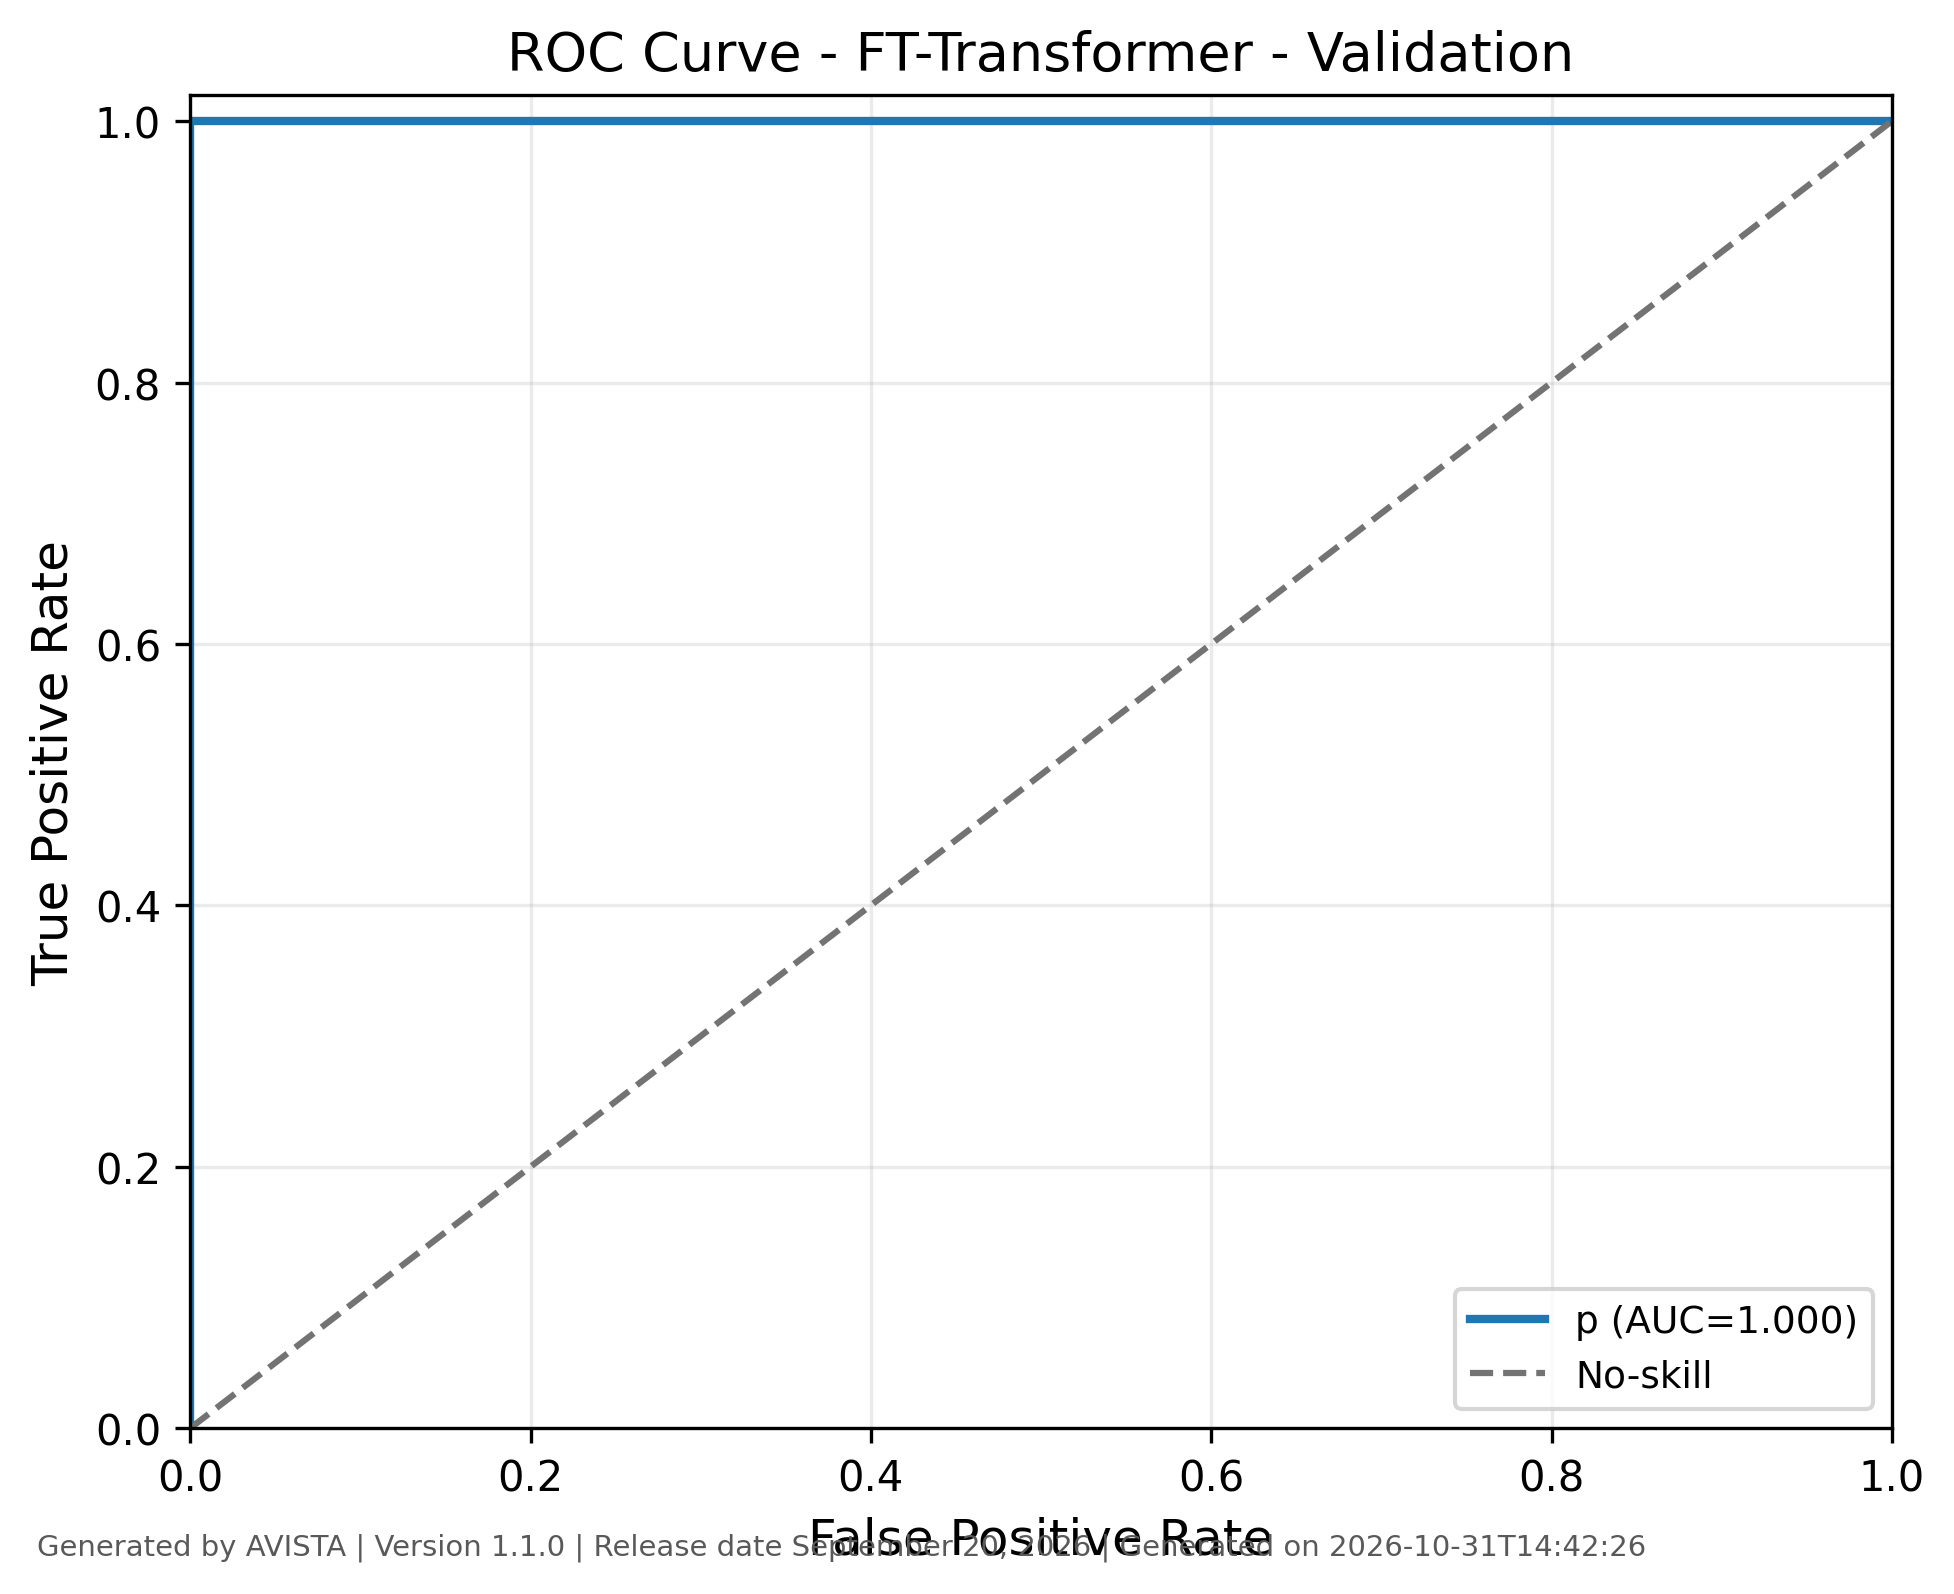

The file beside this chart, header and first rows:
class, fpr, tpr, threshold, auc, generated_by, version, generated_on
p, 0.0, 0.0, inf, 1.0, AVISTA, 1.1.0, 2026-10-31T14:42:26
p, 0.0, 0.002558, 0.9835, 1.0, AVISTA, 1.1.0, 2026-10-31T14:42:26
p, 0.0, 0.007673, 0.9835, 1.0, AVISTA, 1.1.0, 2026-10-31T14:42:26
p, 0.0, 0.01023, 0.9835, 1.0, AVISTA, 1.1.0, 2026-10-31T14:42:26
p, 0.0, 0.01535, 0.9834, 1.0, AVISTA, 1.1.0, 2026-10-31T14:42:26
p, 0.0, 0.02046, 0.9829, 1.0, AVISTA, 1.1.0, 2026-10-31T14:42:26
p, 0.0, 0.02558, 0.9829, 1.0, AVISTA, 1.1.0, 2026-10-31T14:42:26
p, 0.0, 0.03069, 0.9828, 1.0, AVISTA, 1.1.0, 2026-10-31T14:42:26
p, 0.0, 0.03581, 0.9828, 1.0, AVISTA, 1.1.0, 2026-10-31T14:42:26
p, 0.0, 0.04348, 0.9826, 1.0, AVISTA, 1.1.0, 2026-10-31T14:42:26
p, 0.0, 0.04604, 0.9826, 1.0, AVISTA, 1.1.0, 2026-10-31T14:42:26
p, 0.0, 0.05627, 0.9826, 1.0, AVISTA, 1.1.0, 2026-10-31T14:42:26
p, 0.0, 0.05882, 0.9823, 1.0, AVISTA, 1.1.0, 2026-10-31T14:42:26
p, 0.0, 0.06905, 0.9823, 1.0, AVISTA, 1.1.0, 2026-10-31T14:42:26
p, 0.0, 0.07417, 0.9823, 1.0, AVISTA, 1.1.0, 2026-10-31T14:42:26
p, 0.0, 0.0844, 0.9823, 1.0, AVISTA, 1.1.0, 2026-10-31T14:42:26
p, 0.0, 0.08951, 0.9823, 1.0, AVISTA, 1.1.0, 2026-10-31T14:42:26
p, 0.0, 0.09719, 0.9823, 1.0, AVISTA, 1.1.0, 2026-10-31T14:42:26
p, 0.0, 0.1023, 0.9823, 1.0, AVISTA, 1.1.0, 2026-10-31T14:42:26
p, 0.0, 0.1049, 0.9822, 1.0, AVISTA, 1.1.0, 2026-10-31T14:42:26
p, 0.0, 0.1151, 0.9822, 1.0, AVISTA, 1.1.0, 2026-10-31T14:42:26
p, 0.0, 0.1228, 0.9822, 1.0, AVISTA, 1.1.0, 2026-10-31T14:42:26
p, 0.0, 0.1381, 0.9822, 1.0, AVISTA, 1.1.0, 2026-10-31T14:42:26
p, 0.0, 0.1407, 0.9822, 1.0, AVISTA, 1.1.0, 2026-10-31T14:42:26
p, 0.0, 0.1509, 0.9822, 1.0, AVISTA, 1.1.0, 2026-10-31T14:42:26
p, 0.0, 0.156, 0.9822, 1.0, AVISTA, 1.1.0, 2026-10-31T14:42:26
p, 0.0, 0.1662, 0.9821, 1.0, AVISTA, 1.1.0, 2026-10-31T14:42:26
p, 0.0, 0.1688, 0.9821, 1.0, AVISTA, 1.1.0, 2026-10-31T14:42:26
p, 0.0, 0.179, 0.9821, 1.0, AVISTA, 1.1.0, 2026-10-31T14:42:26
p, 0.0, 0.1841, 0.9821, 1.0, AVISTA, 1.1.0, 2026-10-31T14:42:26
p, 0.0, 0.1918, 0.9821, 1.0, AVISTA, 1.1.0, 2026-10-31T14:42:26
p, 0.0, 0.1969, 0.9821, 1.0, AVISTA, 1.1.0, 2026-10-31T14:42:26
p, 0.0, 0.202, 0.982, 1.0, AVISTA, 1.1.0, 2026-10-31T14:42:26
p, 0.0, 0.2046, 0.982, 1.0, AVISTA, 1.1.0, 2026-10-31T14:42:26
p, 0.0, 0.2199, 0.982, 1.0, AVISTA, 1.1.0, 2026-10-31T14:42:26
p, 0.0, 0.2225, 0.982, 1.0, AVISTA, 1.1.0, 2026-10-31T14:42:26
p, 0.0, 0.2276, 0.982, 1.0, AVISTA, 1.1.0, 2026-10-31T14:42:26
p, 0.0, 0.2327, 0.982, 1.0, AVISTA, 1.1.0, 2026-10-31T14:42:26
p, 0.0, 0.2404, 0.982, 1.0, AVISTA, 1.1.0, 2026-10-31T14:42:26
p, 0.0, 0.2558, 0.9819, 1.0, AVISTA, 1.1.0, 2026-10-31T14:42:26
p, 0.0, 0.2634, 0.9819, 1.0, AVISTA, 1.1.0, 2026-10-31T14:42:26
p, 0.0, 0.2685, 0.9819, 1.0, AVISTA, 1.1.0, 2026-10-31T14:42:26
p, 0.0, 0.2839, 0.9818, 1.0, AVISTA, 1.1.0, 2026-10-31T14:42:26
p, 0.0, 0.2967, 0.9818, 1.0, AVISTA, 1.1.0, 2026-10-31T14:42:26
p, 0.0, 0.3043, 0.9818, 1.0, AVISTA, 1.1.0, 2026-10-31T14:42:26
p, 0.0, 0.3095, 0.9817, 1.0, AVISTA, 1.1.0, 2026-10-31T14:42:26
p, 0.0, 0.3146, 0.9817, 1.0, AVISTA, 1.1.0, 2026-10-31T14:42:26
p, 0.0, 0.3171, 0.9817, 1.0, AVISTA, 1.1.0, 2026-10-31T14:42:26
p, 0.0, 0.3223, 0.9813, 1.0, AVISTA, 1.1.0, 2026-10-31T14:42:26
p, 0.0, 0.3299, 0.981, 1.0, AVISTA, 1.1.0, 2026-10-31T14:42:26
p, 0.0, 0.335, 0.981, 1.0, AVISTA, 1.1.0, 2026-10-31T14:42:26
p, 0.0, 0.3478, 0.9806, 1.0, AVISTA, 1.1.0, 2026-10-31T14:42:26
p, 0.0, 0.3529, 0.9805, 1.0, AVISTA, 1.1.0, 2026-10-31T14:42:26
p, 0.0, 0.3632, 0.9805, 1.0, AVISTA, 1.1.0, 2026-10-31T14:42:26
p, 0.0, 0.3683, 0.9805, 1.0, AVISTA, 1.1.0, 2026-10-31T14:42:26
p, 0.0, 0.3734, 0.9805, 1.0, AVISTA, 1.1.0, 2026-10-31T14:42:26
p, 0.0, 0.3836, 0.9805, 1.0, AVISTA, 1.1.0, 2026-10-31T14:42:26
p, 0.0, 0.3887, 0.9805, 1.0, AVISTA, 1.1.0, 2026-10-31T14:42:26
p, 0.0, 0.3913, 0.9805, 1.0, AVISTA, 1.1.0, 2026-10-31T14:42:26
p, 0.0, 0.4015, 0.9805, 1.0, AVISTA, 1.1.0, 2026-10-31T14:42:26
... 153 more rows
